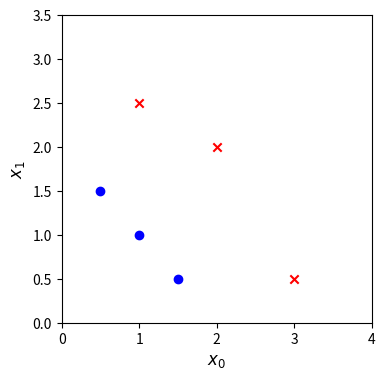
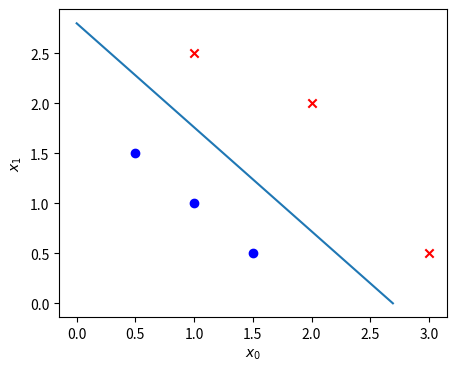

These charts were generated, in order, by the following Python code:
import copy, math
import numpy as np
import matplotlib.pyplot as plt

X_train = np.array([[0.5, 1.5], [1,1], [1.5, 0.5], [3, 0.5], [2, 2], [1, 2.5]])
y_train = np.array([0, 0, 0, 1, 1, 1])

def plot_data(X, y, ax):
    positive = y == 1
    negative = y == 0
    ax.scatter(X[positive, 0], X[positive, 1], marker = 'x', color ='red', label = 'y = 1' )
    ax.scatter(X[negative, 0], X[negative, 1], marker = 'o', color = 'blue', label = 'y = 0')
    


fig, ax = plt.subplots(1, 1, figsize = (4,4))
plot_data(X_train, y_train, ax)
ax.axis([0, 4.0, 0, 3.5])
ax.set_ylabel('$x_1$', fontsize = 12)
ax.set_xlabel('$x_0$', fontsize = 12)
plt.show()




def sigmoid(z) :
    ans = 1 / (1 + np.exp(-z))
    return ans;
    

def compute_cost_logistic(X, y, w, b):
    m = X.shape[0]
    z = np.dot(X, w) + b
    f_wb = sigmoid(z)
    error = f_wb - y
    cost = (np.sum(error**2)) / (2*m)
    return cost

def compute_gradient_logistic_scaler(X, y, w, b):
    m, n = X.shape
    dj_dw = np.zeros((n,))
    dj_db = 0.0

    print(dj_dw)

    
    for i in range(m):
        z = np.dot(X[i] , w ) + b
        f_wb_i = sigmoid(z)
        error = f_wb_i - y[i]

        dj_dw += np.dot(error, X[i].T)
        dj_db += error

    dj_dw = dj_dw / m
    dj_db = dj_db / m

    return dj_dw, dj_db  
        

def compute_gradient_logistic_vector(X, y, w, b):
    m = X.shape[0]
    z = np.dot(X, w) + b
    f_wb = sigmoid(z)
    error = f_wb - y

    dj_dw = np.dot(X.T, error)/m
    dj_db = np.sum(error)/m

    return dj_dw, dj_db

    

X_tmp = np.array([[0.5, 1.5], [1,1], [1.5, 0.5], [3, 0.5], [2, 2], [1, 2.5]])
y_tmp = np.array([0, 0, 0, 1, 1, 1])
w_tmp = np.array([2.,3.])
b_tmp = 1.
dj_dw_tmp, dj_db_tmp = compute_gradient_logistic_vector(X_tmp, y_tmp, w_tmp, b_tmp)
print(f"dj_db: {dj_db_tmp}" )
print(f"dj_dw: {dj_dw_tmp.tolist()}" )

def gradient_descent(X, y, w_init, b_init, alpha, iteration):

    J_history =[] #cost history
    w = copy.deepcopy(w_init) # avoid modifying global w
    b = b_init

    for i in range (iteration) :

        dj_dw, dj_db = compute_gradient_logistic_vector(X, y, w, b)

        w = w - alpha*dj_dw
        b = b - alpha*dj_db
        
        if( i < 10000):
            J_history.append(compute_cost_logistic(X, y, w, b))

        if i% math.ceil(iteration / 10) == 0:
            print(f"Iteration {i:4d}: Cost {J_history[-1]}   ")


    return w, b, J_history


    

w_init = np.array([0,0])
b_init = 0;
alpha = 0.1
iter = 10000
w, b, J_history = gradient_descent(X_train, y_train, w_init, b_init, alpha, iter)
print(f"w : {w}, b: {b}")


fig, ax = plt.subplots(figsize=(5,4))

plot_data(X_train, y_train, ax)

ax.set_ylabel('$x_1$')
ax.set_xlabel('$x_0$')

x0 = -b / w[0]
x1 = -b / w[1]

ax.plot([0, x0], [x1, 0])

plt.show()
